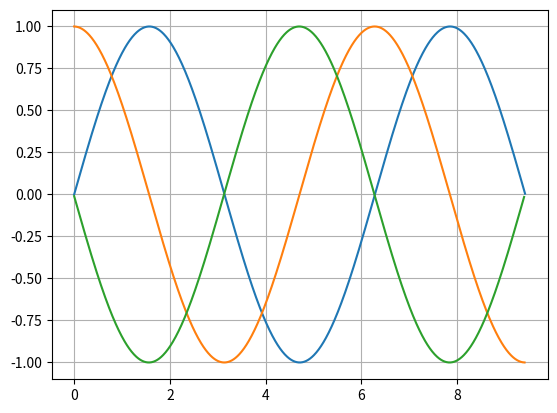

Here is the Python script that generated this plot:
import numpy as np
import matplotlib.pyplot as plt

def mans_sinuss(x):
  k = 0
  a = (-1)**0*x**1 / (1)
  S = a
  while k<500:
    k = k + 1
    R = (-1) * x**2 / (2*k*(2*k+1))
    a = a * R
    S = S + a
  return S

a = 0
b = 3 * np.pi
x = np.arange(a,b,0.01)
y = mans_sinuss(x)

plt.plot(x,y)
plt.grid()
#plt.show()


n = len(x)
y_prim = []
for i in range(n-1):
   #print i, x[i], y[i],
   delta_y = y[i+1] - y[i]
   delta_x = x[i+1] - x[i]
   #y_prim = delta_y / delta_x
   #print y_prim
   y_prim.append(delta_y / delta_x)

plt.plot(x[:n-1],y_prim)
#plt.show()

n = len(x)
y_2_prim = []
for i in range(n-2):
   #print i, x[i], y[i],
   delta_y_prim = y_prim[i+1] - y_prim[i]
   delta_x = x[i+1] - x[i]
   y_2_prim.append(delta_y_prim / delta_x)

   
plt.plot(x[:n-2],y_2_prim)
plt.show()
